Run: headless pygame with SDL's dummy video driver; simulated clock (each Clock.tick advances the game by its frame time, no real sleeping); random seed 0; keys injected as events and as key.get_pressed() state; no mouse input.
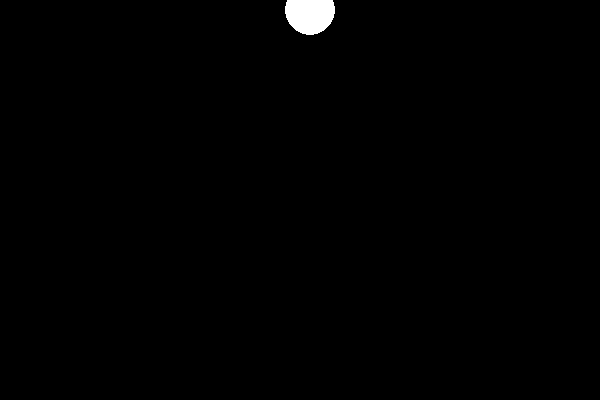
Frame 1 of 4 · flips 1–60 · no input
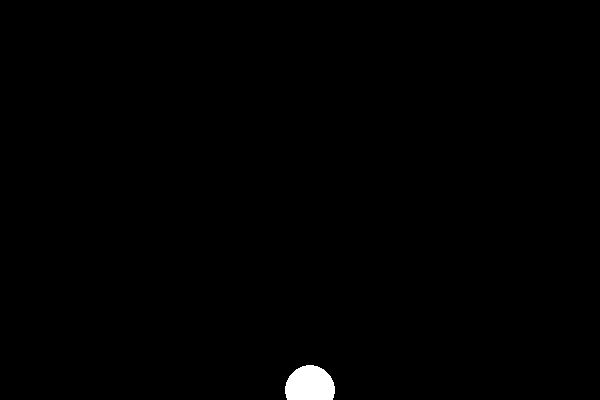
Frame 2 of 4 · flips 61–180 · tapped SPACE, RETURN · held RIGHT (→), D
Frame 3 of 4 · flips 181–300 · held DOWN (↓), S · screen same as frame 1, image omitted
Frame 4 of 4 · flips 301–420 · held LEFT (←), A, UP (↑), W · screen same as frame 2, image omitted

The pygame program that drew these frames:

import pygame

pygame.init()

WIDTH = 600
HEIGHT = 400
screen = pygame.display.set_mode((WIDTH, HEIGHT))

pygame.display.set_caption('My Single Player Pong')

WHITE = (255, 255, 255)
BLACK = (0, 0, 0)
RED = (255, 0, 0)
GREEN = (0, 255, 0)
BLUE = (0, 0, 255)
YELLOW = (255, 255, 255)

screen.fill(BLACK)
pygame.display.update()

radius = 25
x = WIDTH // 2
y = HEIGHT // 2
pygame.draw.circle(screen, WHITE, (x, y),
                   radius)  # Position is the center of the circle.

speed = 10
x_sens = y_sens = 1
auto = True

end = False
while not end:
    screen.fill(BLACK)
    for event in pygame.event.get():
        if event.type == pygame.QUIT:
            end = True

    key = pygame.key.get_pressed()

    if key[pygame.K_o]:
        print("Key O ressed")
        print("Mode Auto")
        auto = True

    if key[pygame.K_m]:
        print("Key M pressed")
        print("Mode Manuel")
        auto = False

    if not auto:
        # Manual mode :
        #  - use A, Z, Q, S to move circle on the corners
        #  - use UP, DOWN, LEFT, RIGHT to move circle by <speed> pixel

        if key[pygame.K_a]:
            print("Key A pressed")
            x = radius
            y = radius

        if key[pygame.K_z]:
            print("Key Z pressed")
            x = WIDTH - radius
            y = radius

        if key[pygame.K_q]:
            print("Key Q pressed")
            x = radius
            y = HEIGHT - radius

        if key[pygame.K_s]:
            print("Key S pressed")
            x = WIDTH - radius
            y = HEIGHT - radius

        if key[pygame.K_LEFT]:
            print("Key LEFT pressed")
            x -= speed

        if key[pygame.K_UP]:
            print("Key UP pressed")
            y -= speed

        if key[pygame.K_RIGHT]:
            print("Key RIGHT pressed")
            x += speed

        if key[pygame.K_DOWN]:
            print("Key DOWN pressed")
            y += speed

    else:
        # if the circle touches the right and left edges
        # reverse direction on x-axis
        if x == 0 or x == WIDTH:
            x_sens = x_sens * -1

        # if the circle touches the lower and upper edges
        # reverse direction on y-axis
        if y == 0 or y == HEIGHT:
            y_sens = y_sens * -1

        # compute new coordonates
        x = x + speed * x_sens
        y = y + speed * y_sens

    pygame.draw.circle(screen, WHITE, (x, y), radius)

    pygame.display.update()
    pygame.time.delay(10)

pygame.quit()
